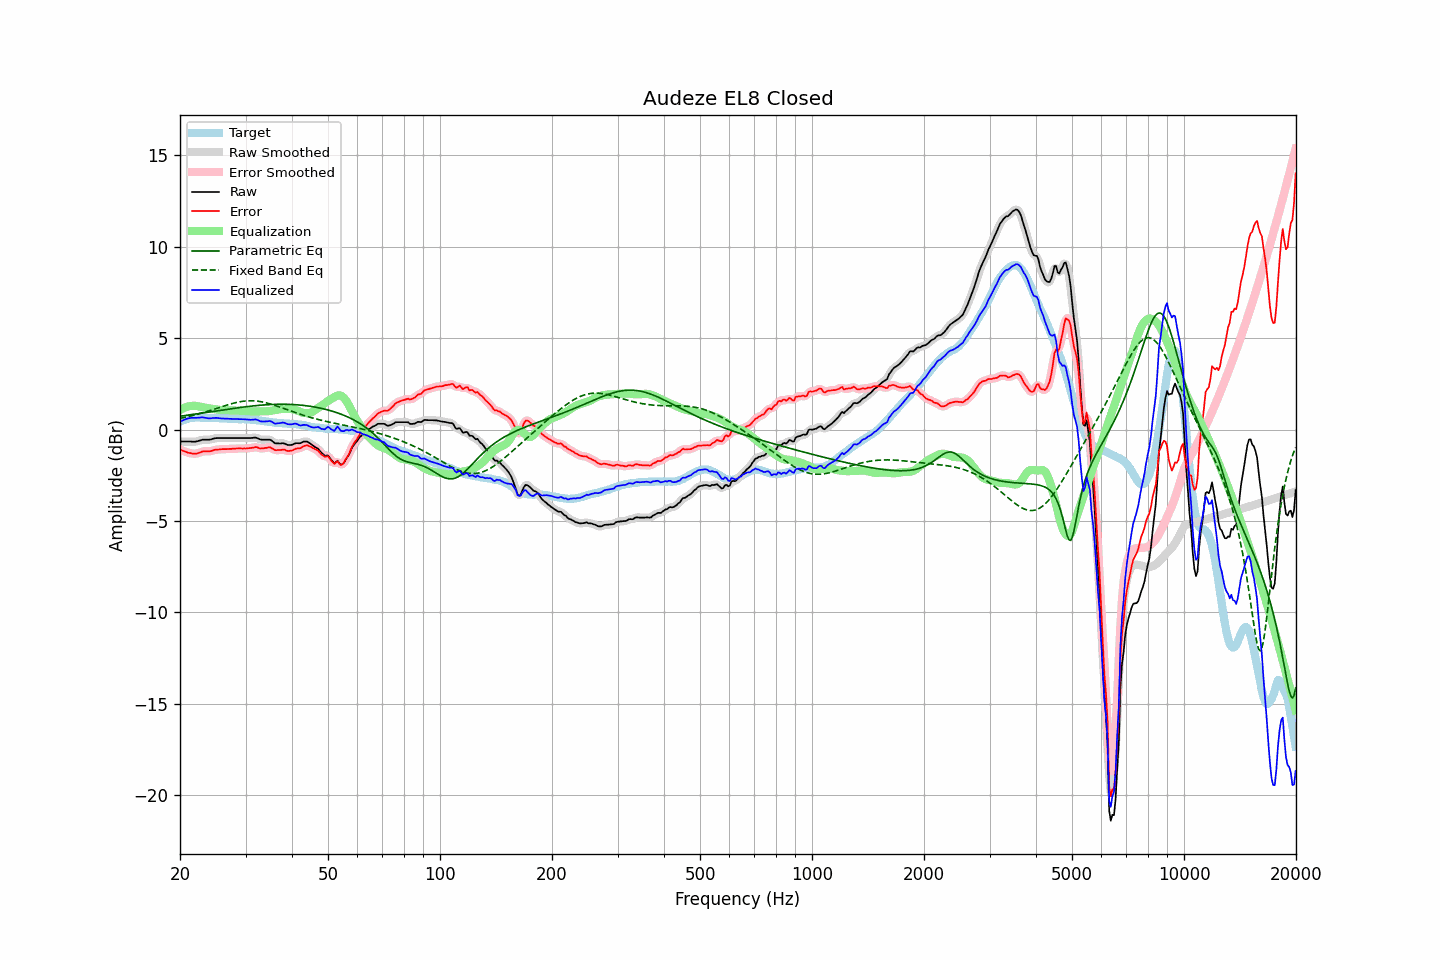

The table this chart was drawn from, first rows:
frequency, raw, error, smoothed, error_smoothed, equalization, parametric_eq, fixed_band_eq, equalized_raw, equalized_smoothed, target
20.00, -0.65, -1.09, -0.65, -1.09, 1.07, 0.73, 0.62, 0.42, 0.42, 0.44
20.20, -0.65, -1.13, -0.65, -1.13, 1.12, 0.74, 0.63, 0.47, 0.47, 0.48
20.40, -0.65, -1.17, -0.65, -1.16, 1.17, 0.75, 0.65, 0.52, 0.52, 0.52
20.61, -0.65, -1.19, -0.65, -1.20, 1.21, 0.77, 0.67, 0.56, 0.56, 0.53
20.81, -0.65, -1.23, -0.65, -1.23, 1.24, 0.78, 0.69, 0.59, 0.59, 0.57
21.02, -0.65, -1.27, -0.65, -1.25, 1.26, 0.79, 0.71, 0.61, 0.61, 0.61
21.23, -0.65, -1.28, -0.65, -1.28, 1.28, 0.80, 0.73, 0.63, 0.63, 0.62
21.44, -0.65, -1.30, -0.66, -1.30, 1.30, 0.82, 0.75, 0.65, 0.64, 0.64
21.66, -0.66, -1.31, -0.66, -1.31, 1.30, 0.83, 0.77, 0.64, 0.65, 0.65
21.87, -0.66, -1.31, -0.66, -1.32, 1.30, 0.84, 0.80, 0.64, 0.64, 0.65
22.09, -0.65, -1.31, -0.65, -1.31, 1.29, 0.86, 0.82, 0.64, 0.65, 0.66
22.31, -0.63, -1.29, -0.63, -1.29, 1.28, 0.87, 0.84, 0.65, 0.65, 0.66
22.54, -0.60, -1.26, -0.60, -1.26, 1.26, 0.88, 0.87, 0.66, 0.66, 0.66
22.76, -0.58, -1.23, -0.58, -1.23, 1.24, 0.89, 0.89, 0.66, 0.67, 0.65
22.99, -0.55, -1.19, -0.56, -1.20, 1.23, 0.91, 0.92, 0.67, 0.67, 0.64
23.22, -0.55, -1.19, -0.55, -1.19, 1.21, 0.92, 0.94, 0.66, 0.66, 0.64
23.45, -0.55, -1.18, -0.55, -1.18, 1.19, 0.93, 0.97, 0.64, 0.64, 0.63
23.69, -0.55, -1.18, -0.55, -1.19, 1.18, 0.95, 1.00, 0.63, 0.62, 0.63
23.92, -0.55, -1.18, -0.55, -1.18, 1.16, 0.96, 1.03, 0.61, 0.62, 0.63
24.16, -0.54, -1.18, -0.54, -1.17, 1.15, 0.97, 1.05, 0.61, 0.62, 0.64
24.40, -0.51, -1.15, -0.52, -1.15, 1.14, 0.99, 1.08, 0.63, 0.63, 0.64
24.65, -0.49, -1.12, -0.49, -1.12, 1.13, 1.00, 1.11, 0.64, 0.64, 0.63
24.89, -0.47, -1.10, -0.47, -1.10, 1.11, 1.01, 1.14, 0.64, 0.64, 0.63
25.14, -0.46, -1.09, -0.46, -1.09, 1.10, 1.03, 1.17, 0.64, 0.64, 0.63
25.39, -0.46, -1.09, -0.46, -1.08, 1.09, 1.04, 1.20, 0.63, 0.63, 0.63
25.65, -0.46, -1.08, -0.46, -1.08, 1.08, 1.05, 1.23, 0.62, 0.62, 0.62
25.91, -0.46, -1.07, -0.46, -1.07, 1.07, 1.07, 1.25, 0.61, 0.61, 0.61
26.16, -0.46, -1.07, -0.46, -1.07, 1.07, 1.08, 1.28, 0.61, 0.61, 0.61
26.43, -0.46, -1.07, -0.46, -1.07, 1.06, 1.09, 1.31, 0.60, 0.60, 0.61
26.69, -0.46, -1.07, -0.46, -1.06, 1.06, 1.11, 1.34, 0.60, 0.60, 0.60
26.96, -0.46, -1.06, -0.46, -1.06, 1.06, 1.12, 1.36, 0.60, 0.60, 0.59
27.23, -0.46, -1.05, -0.46, -1.05, 1.05, 1.13, 1.39, 0.59, 0.59, 0.59
27.50, -0.46, -1.05, -0.46, -1.05, 1.05, 1.15, 1.42, 0.59, 0.59, 0.59
27.77, -0.46, -1.04, -0.46, -1.05, 1.04, 1.16, 1.44, 0.58, 0.58, 0.58
28.05, -0.46, -1.04, -0.46, -1.04, 1.04, 1.17, 1.46, 0.58, 0.58, 0.58
28.33, -0.46, -1.03, -0.46, -1.03, 1.04, 1.18, 1.48, 0.58, 0.58, 0.57
28.62, -0.46, -1.03, -0.46, -1.03, 1.04, 1.19, 1.50, 0.57, 0.57, 0.57
28.90, -0.46, -1.03, -0.46, -1.03, 1.03, 1.21, 1.52, 0.57, 0.57, 0.57
29.19, -0.46, -1.03, -0.46, -1.03, 1.03, 1.22, 1.53, 0.57, 0.57, 0.57
29.48, -0.46, -1.04, -0.46, -1.03, 1.03, 1.23, 1.55, 0.57, 0.57, 0.58
29.78, -0.46, -1.03, -0.46, -1.03, 1.03, 1.24, 1.56, 0.57, 0.57, 0.57
30.08, -0.46, -1.04, -0.46, -1.03, 1.02, 1.25, 1.57, 0.56, 0.56, 0.57
30.38, -0.46, -1.02, -0.46, -1.02, 1.01, 1.26, 1.57, 0.55, 0.55, 0.55
30.68, -0.46, -1.01, -0.46, -1.01, 1.00, 1.27, 1.58, 0.54, 0.54, 0.55
30.99, -0.46, -1.00, -0.46, -1.00, 1.00, 1.28, 1.58, 0.53, 0.54, 0.54
31.30, -0.45, -0.99, -0.45, -0.99, 0.99, 1.29, 1.58, 0.54, 0.54, 0.54
31.61, -0.44, -0.98, -0.44, -0.97, 0.99, 1.30, 1.57, 0.55, 0.55, 0.54
31.93, -0.43, -0.95, -0.44, -0.96, 0.99, 1.31, 1.57, 0.56, 0.55, 0.52
32.24, -0.46, -0.97, -0.47, -0.98, 0.99, 1.32, 1.56, 0.53, 0.53, 0.51
32.57, -0.50, -1.01, -0.50, -1.00, 1.00, 1.33, 1.55, 0.50, 0.50, 0.50
32.89, -0.54, -1.03, -0.53, -1.02, 1.00, 1.33, 1.53, 0.46, 0.46, 0.49
33.22, -0.55, -1.02, -0.55, -1.03, 1.00, 1.34, 1.52, 0.44, 0.45, 0.47
33.55, -0.55, -1.02, -0.55, -1.02, 1.00, 1.35, 1.50, 0.44, 0.44, 0.47
33.89, -0.55, -1.00, -0.55, -1.01, 1.00, 1.35, 1.48, 0.45, 0.45, 0.45
34.23, -0.55, -1.00, -0.55, -0.99, 1.00, 1.36, 1.46, 0.45, 0.46, 0.45
34.57, -0.55, -0.98, -0.55, -0.98, 1.01, 1.36, 1.43, 0.46, 0.46, 0.42
34.92, -0.55, -0.96, -0.56, -0.98, 1.02, 1.37, 1.41, 0.47, 0.46, 0.41
35.27, -0.60, -1.01, -0.61, -1.01, 1.04, 1.37, 1.38, 0.44, 0.43, 0.41
35.62, -0.67, -1.06, -0.67, -1.06, 1.05, 1.38, 1.35, 0.38, 0.38, 0.39
35.97, -0.74, -1.12, -0.72, -1.10, 1.07, 1.38, 1.32, 0.33, 0.35, 0.38
... 635 more rows
